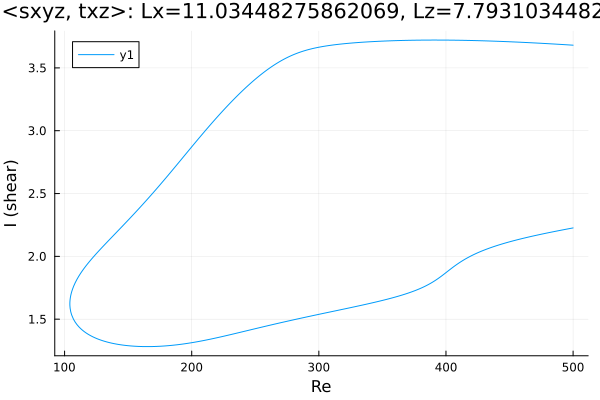

Source data for this figure (header and first rows):
Re, shear
500.0, 3.681
498.9, 3.681
497.5, 3.682
496.1, 3.683
494.7, 3.684
493.3, 3.685
491.8, 3.686
490.4, 3.687
489, 3.688
487.6, 3.688
486.2, 3.689
484.8, 3.69
483.4, 3.691
481.9, 3.692
480.5, 3.693
479.1, 3.693
477.7, 3.694
476.3, 3.695
474.9, 3.696
473.5, 3.697
472, 3.697
470.6, 3.698
469.2, 3.699
467.8, 3.7
466.4, 3.7
465, 3.701
463.6, 3.702
462.1, 3.702
460.7, 3.703
459.3, 3.704
457.9, 3.704
456.5, 3.705
455.1, 3.706
453.7, 3.706
452.2, 3.707
450.8, 3.708
449.4, 3.708
448, 3.709
446.6, 3.709
445.2, 3.71
443.8, 3.711
442.3, 3.711
440.9, 3.712
439.5, 3.712
438.1, 3.713
436.7, 3.713
435.3, 3.714
433.9, 3.714
432.5, 3.715
431, 3.715
429.6, 3.715
428.2, 3.716
426.8, 3.716
425.4, 3.717
424, 3.717
422.6, 3.717
421.1, 3.718
419.7, 3.718
418.3, 3.718
416.9, 3.719
... 567 more rows
